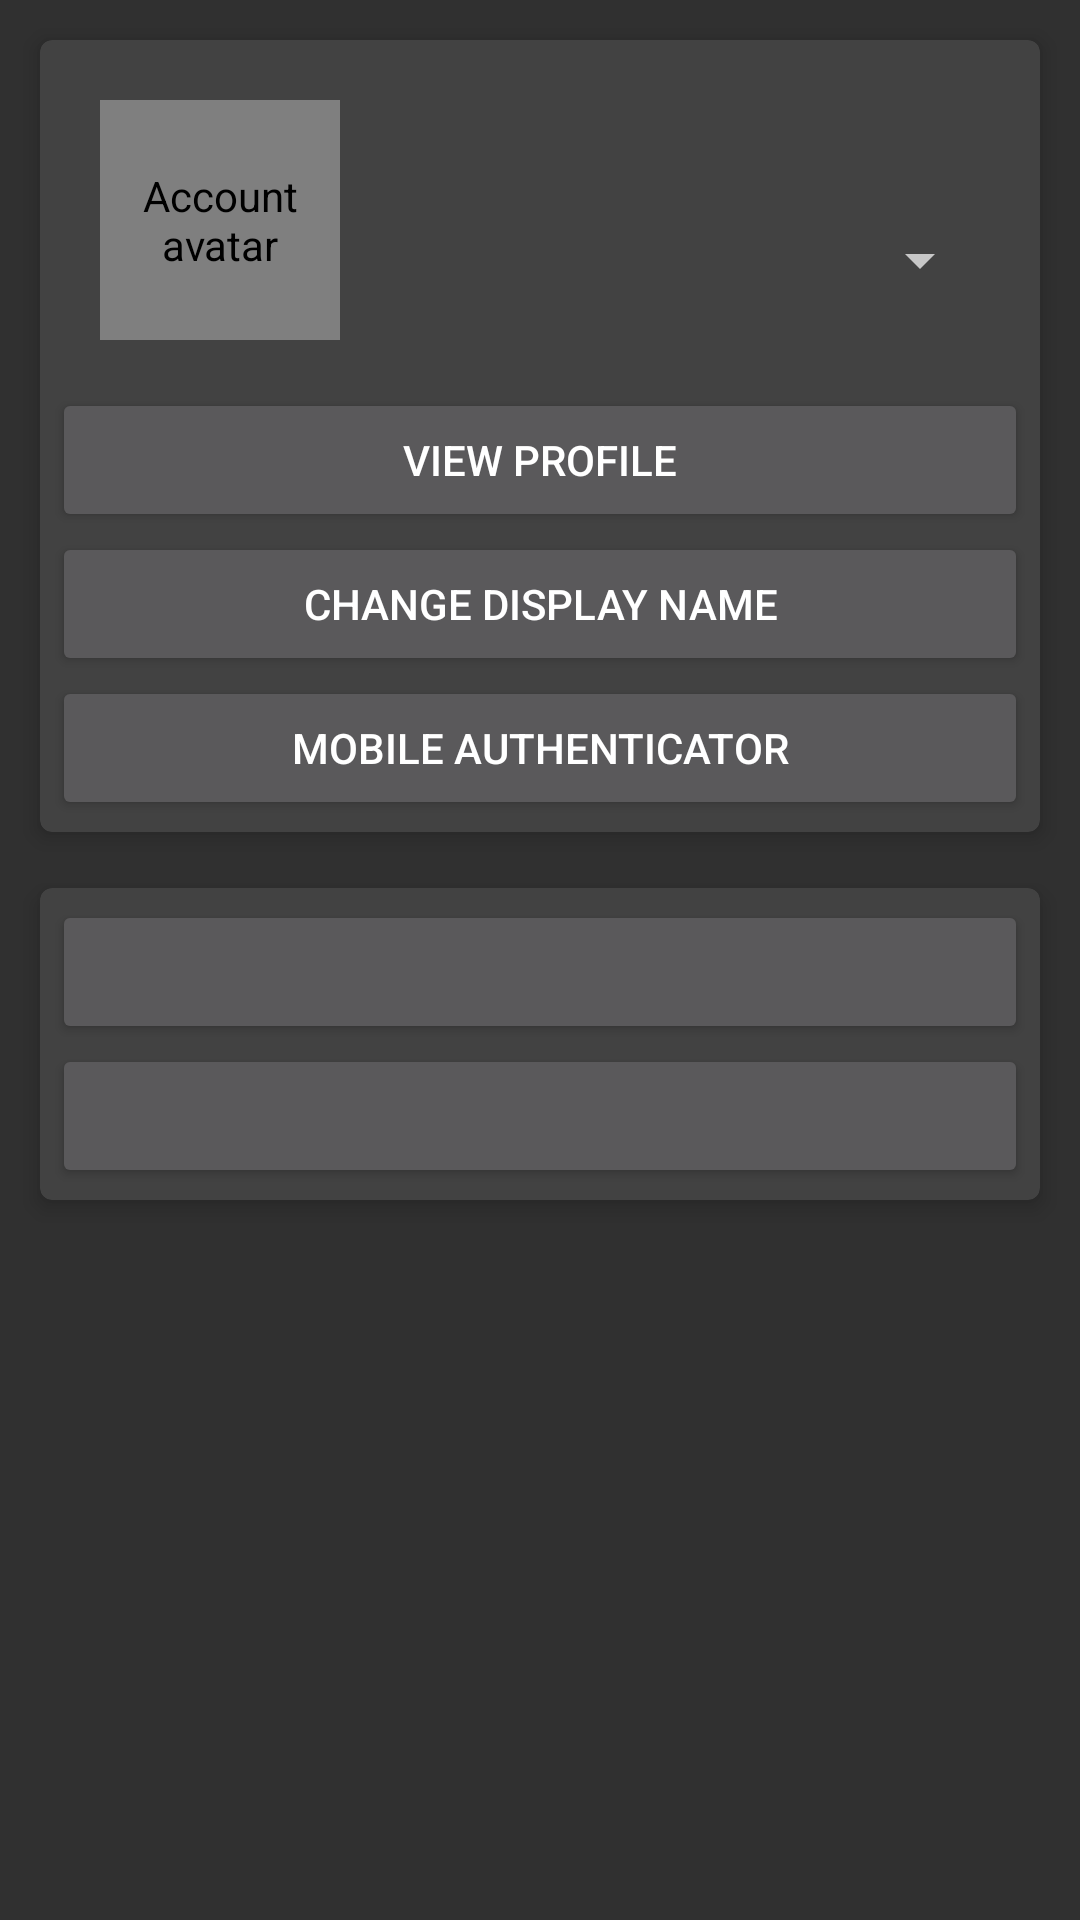

Here is an Android app screen rendered from its layout file. Give the layout XML and the strings, colors and styles it references.
<!-- AndroidManifest.xml: application theme AppTheme -->
<!-- res/layout/fragment_me.xml -->
<?xml version="1.0" encoding="utf-8"?>
<ScrollView
    xmlns:android="http://schemas.android.com/apk/res/android"
    xmlns:app="http://schemas.android.com/apk/res-auto"
    xmlns:tools="http://schemas.android.com/tools"
    android:layout_width="match_parent"
    android:layout_height="match_parent"
    android:padding="4dp">

    <LinearLayout xmlns:android="http://schemas.android.com/apk/res/android"
        xmlns:app="http://schemas.android.com/apk/res-auto"
        xmlns:tools="http://schemas.android.com/tools"
        android:layout_width="match_parent"
        android:layout_height="wrap_content"
        android:orientation="vertical">

        <android.support.v7.widget.CardView
            xmlns:android="http://schemas.android.com/apk/res/android"
            xmlns:card_view="http://schemas.android.com/apk/res-auto"
            android:layout_width="match_parent"
            android:layout_height="wrap_content"
            android:layout_marginBottom="2dp"
            android:layout_marginLeft="4dip"
            android:layout_marginRight="4dip"
            android:layout_marginTop="2dp"
            card_view:cardBackgroundColor="@color/cardview_dark_background"
            card_view:cardCornerRadius="4dp"
            card_view:cardElevation="4dp"
            card_view:cardUseCompatPadding="true"
            card_view:contentPadding="4dp"
            >

            <LinearLayout
                android:layout_width="match_parent"
                android:layout_height="match_parent"
                android:orientation="vertical">

                <LinearLayout
                    android:layout_width="match_parent"
                    android:layout_height="wrap_content"
                    android:orientation="horizontal"
                    android:padding="8dp">

                    <de.hdodenhof.circleimageview.CircleImageView
                        android:id="@+id/profile_avatar"
                        android:layout_width="80dp"
                        android:layout_height="80dp"
                        android:layout_margin="8dp"
                        android:contentDescription="@string/DESC_steam_avatar"
                        android:padding="2dip"
                        android:src="@drawable/default_avatar"
                        app:civ_border_color="@color/steam_online"
                        app:civ_border_width="2dip"/>

                    <LinearLayout
                        android:layout_width="0dip"
                        android:layout_height="match_parent"
                        android:layout_margin="4dp"
                        android:layout_weight="1"
                        android:gravity="center_vertical"
                        android:orientation="vertical">

                        <TextView
                            android:id="@+id/profile_name"
                            android:layout_width="match_parent"
                            android:layout_height="wrap_content"
                            android:ellipsize="marquee"
                            android:singleLine="true"
                            android:textAppearance="@style/TextAppearance.AppCompat.Title"
                            tools:text="Name"/>

                        <Spinner
                            android:id="@+id/profile_status_spinner"
                            style="@style/Widget.AppCompat.Spinner"
                            android:layout_width="match_parent"
                            android:layout_height="wrap_content"/>
                    </LinearLayout>
                </LinearLayout>

                <Button
                    android:id="@+id/me_view_profile"
                    android:layout_width="match_parent"
                    android:layout_height="wrap_content"
                    android:text="@string/profile_view"/>

                <Button
                    android:id="@+id/me_set_name"
                    android:layout_width="match_parent"
                    android:layout_height="wrap_content"
                    android:text="@string/change_display_name"/>

                <Button
                    android:id="@+id/me_two_factor"
                    android:layout_width="match_parent"
                    android:layout_height="wrap_content"
                    android:layout_gravity="center_horizontal"
                    android:text="@string/steamguard_mobile_authenticator"/>
            </LinearLayout>
        </android.support.v7.widget.CardView>

        <android.support.v7.widget.CardView
            xmlns:android="http://schemas.android.com/apk/res/android"
            xmlns:card_view="http://schemas.android.com/apk/res-auto"
            android:layout_width="match_parent"
            android:layout_height="wrap_content"
            android:layout_marginBottom="4dip"
            android:layout_marginLeft="4dip"
            android:layout_marginRight="4dip"
            android:layout_marginTop="2dp"
            card_view:cardBackgroundColor="@color/cardview_dark_background"
            card_view:cardCornerRadius="4dp"
            card_view:cardElevation="4dp"
            card_view:cardUseCompatPadding="true"
            card_view:contentPadding="4dp"
            >

            <LinearLayout
                android:layout_width="match_parent"
                android:layout_height="match_parent"
                android:orientation="vertical">

                <Button
                    android:id="@+id/me_notify_comments"
                    android:layout_width="match_parent"
                    android:layout_height="wrap_content"
                    android:layout_gravity="center_horizontal"
                    android:gravity="center_vertical"
                    android:paddingLeft="16dp"
                    android:paddingRight="16dp"
                    android:textColor="@color/notification_text_off" />

                <Button
                    android:id="@+id/me_notify_chat"
                    android:layout_width="match_parent"
                    android:layout_height="wrap_content"
                    android:layout_gravity="center_horizontal"
                    android:gravity="center_vertical"
                    android:paddingLeft="16dp"
                    android:paddingRight="16dp"
                    android:textColor="@color/notification_text_off"/>

            </LinearLayout>
        </android.support.v7.widget.CardView>

    </LinearLayout>
</ScrollView>
<!-- resources referenced by this layout -->
<resources>
  <color name="notification_text_off">#bfbfbf</color>
  <color name="steam_online">#9CC6FF</color>
  <string name="DESC_steam_avatar">Account avatar</string>
  <string name="change_display_name">Change Display Name</string>
  <string name="profile_view">View Profile</string>
  <string name="steamguard_mobile_authenticator">Mobile Authenticator</string>
  <style name="AppTheme" parent="AppBaseTheme">
          
          
          
          <item name="android:spinnerStyle">@style/CustomSpinner</item>
          <item name="colorPrimaryDark">@color/toolbar_background</item>
          <item name="android:statusBarColor">@android:color/transparent</item>
          <item name="android:navigationBarColor">@color/navBar_background</item>
      </style>
  <style name="AppBaseTheme" parent="Theme.AppCompat.NoActionBar">
          <item name="android:statusBarColor">@android:color/transparent</item>
      </style>
  <style name="CustomSpinner" parent="@style/Widget.AppCompat.Spinner">
          <item name="android:minHeight">48sp</item>
          
      </style>
  <color name="toolbar_background">#212121</color>
  <color name="navBar_background">#212121</color>
</resources>
